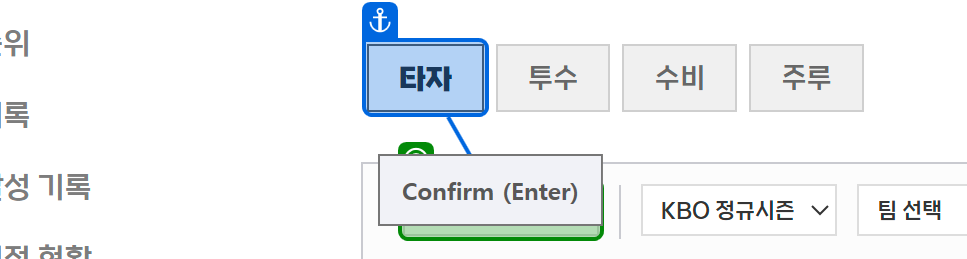
Workflow: 03_DT추출3_KBO

Step 1: select "2024" in '타자'

Step 2: select "KBO 정규시즌" in '타자' (no picture)

Step 3: select "2024" in '투수' (no picture)

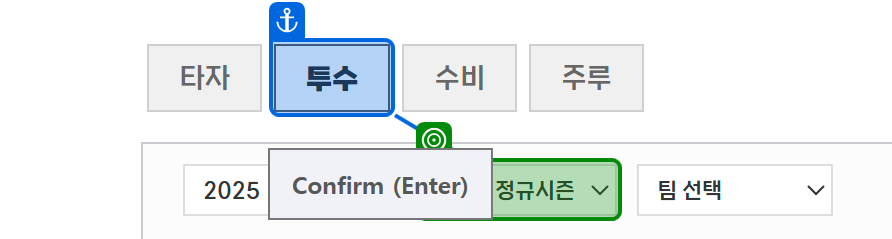
Step 4: select "KBO 정규시즌" in '투수'

Step 5: select "2024" in '수비' (no picture)

Step 6: select "2024" in '주루' (no picture)

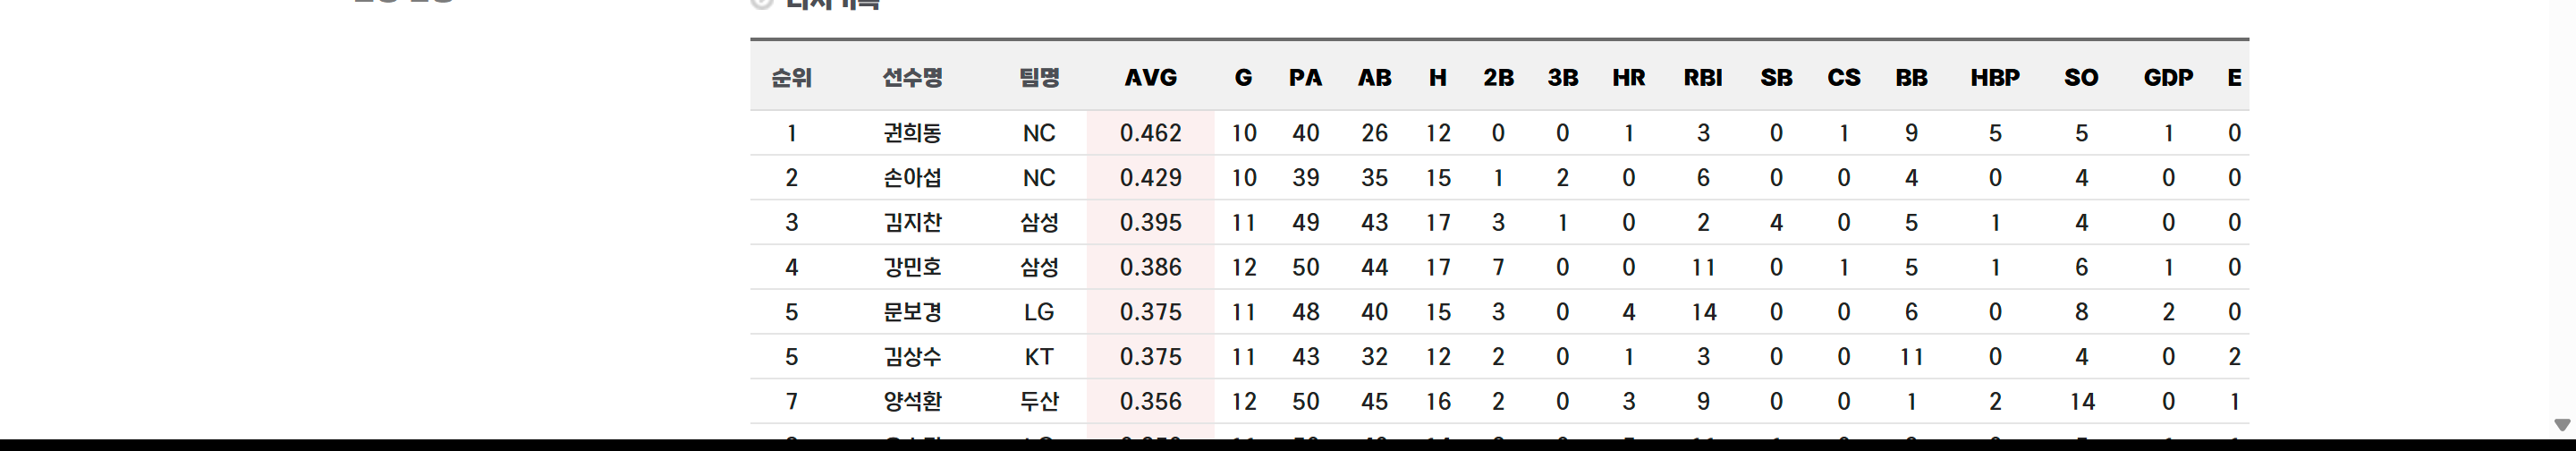
Step 7: get-text

Step 8: click on '타자' (no picture)

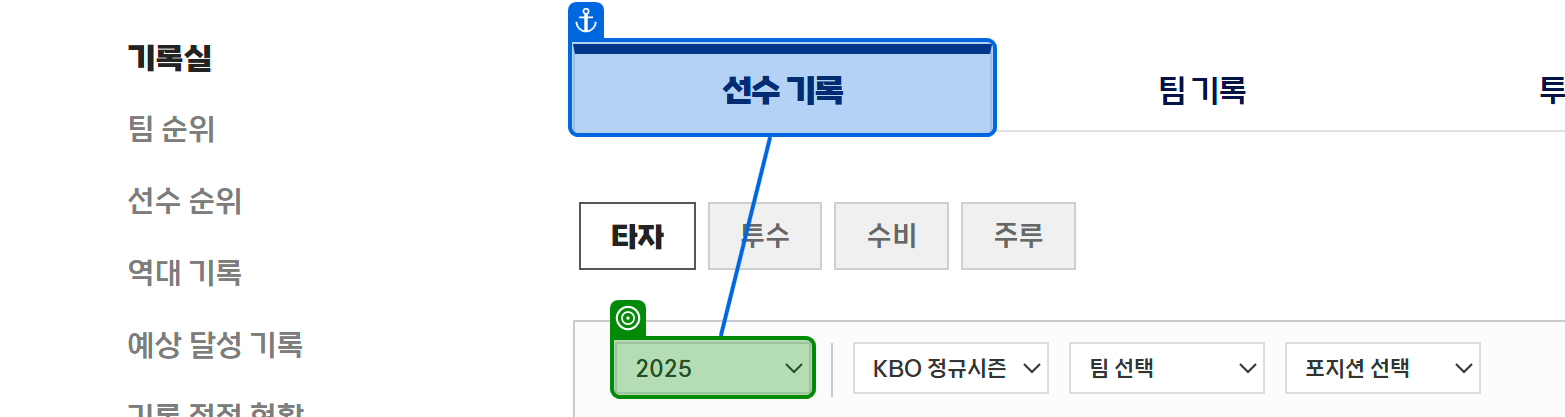
Step 9: select "2024" in '선수 기록'

Step 10: get-attribute of '선수 기록' (no picture)

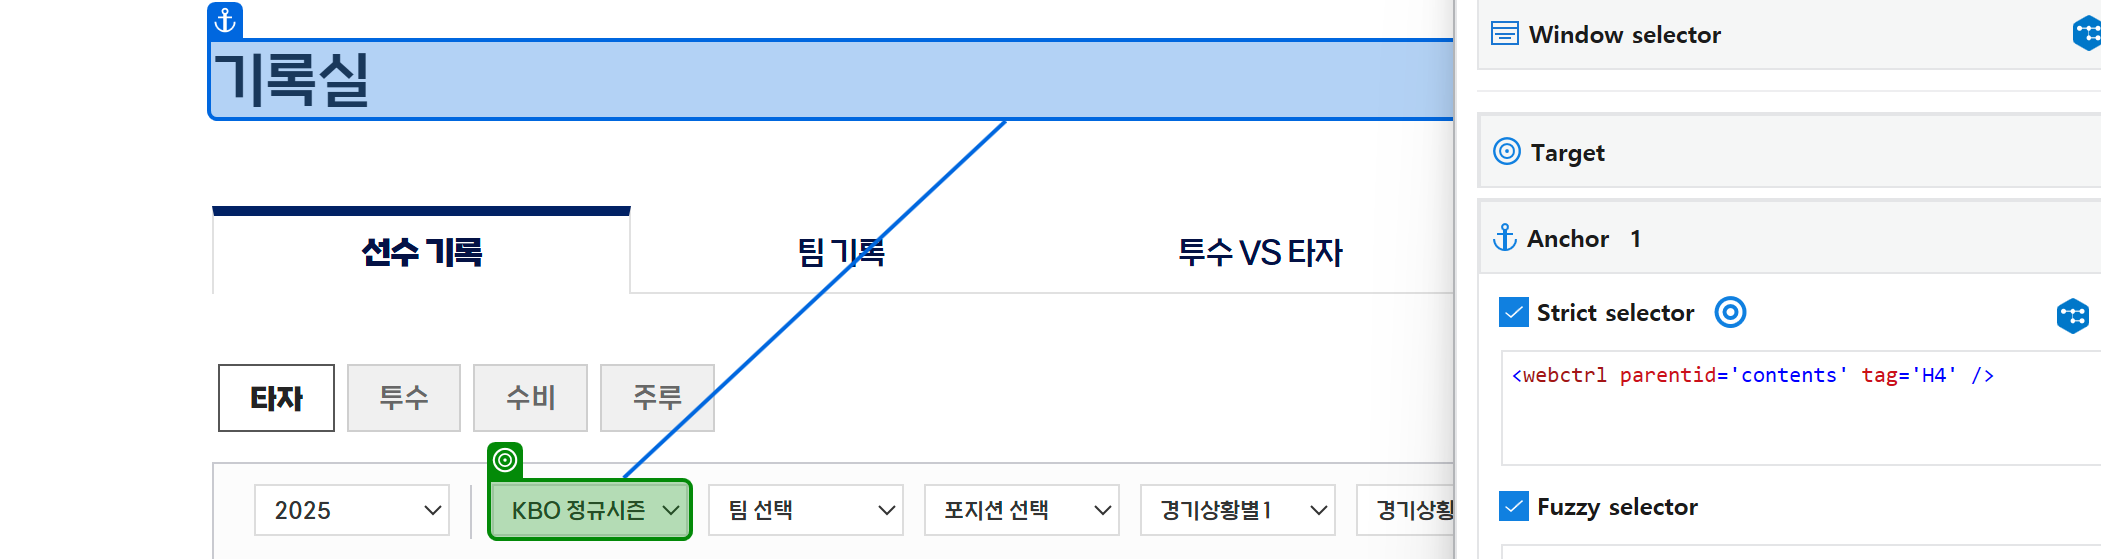
Step 11 [else]: select "KBO 정규시즌" in '기록실'

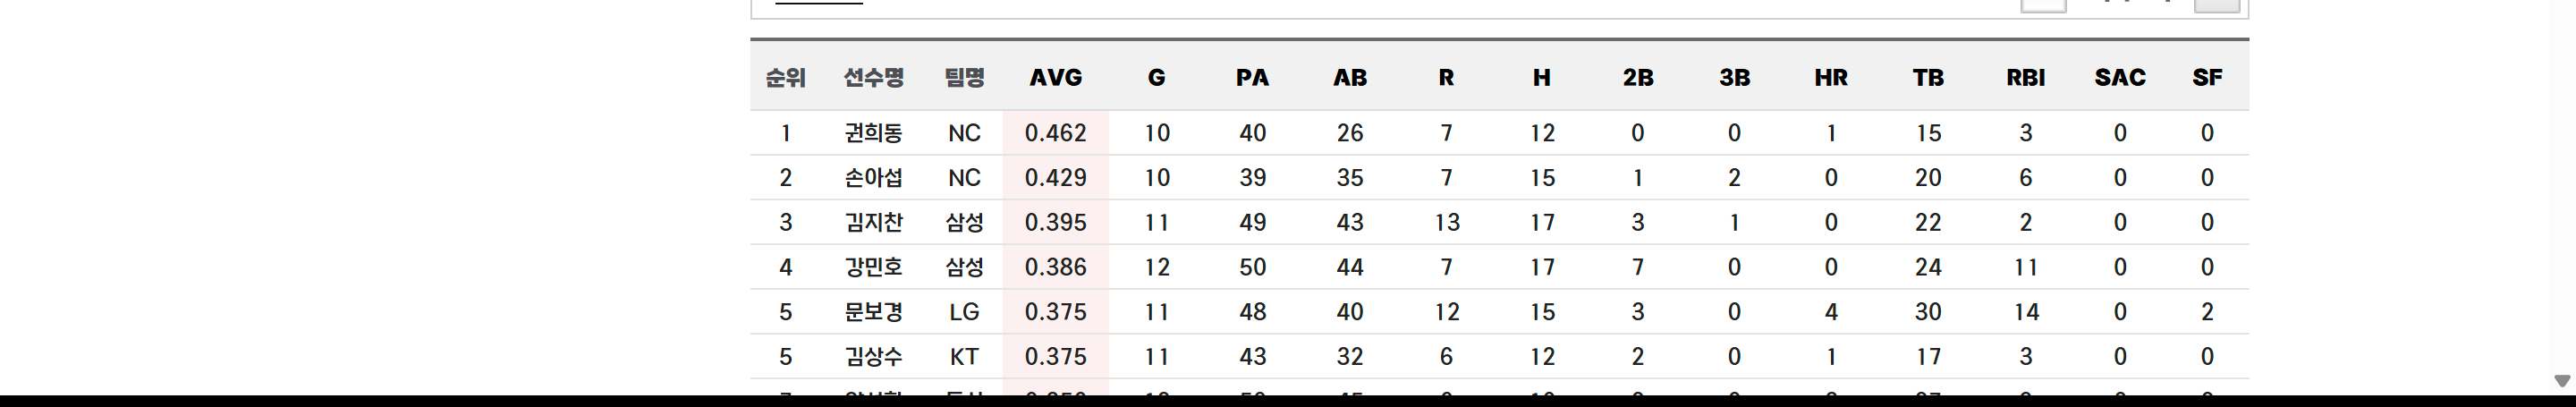
Step 12: get-text

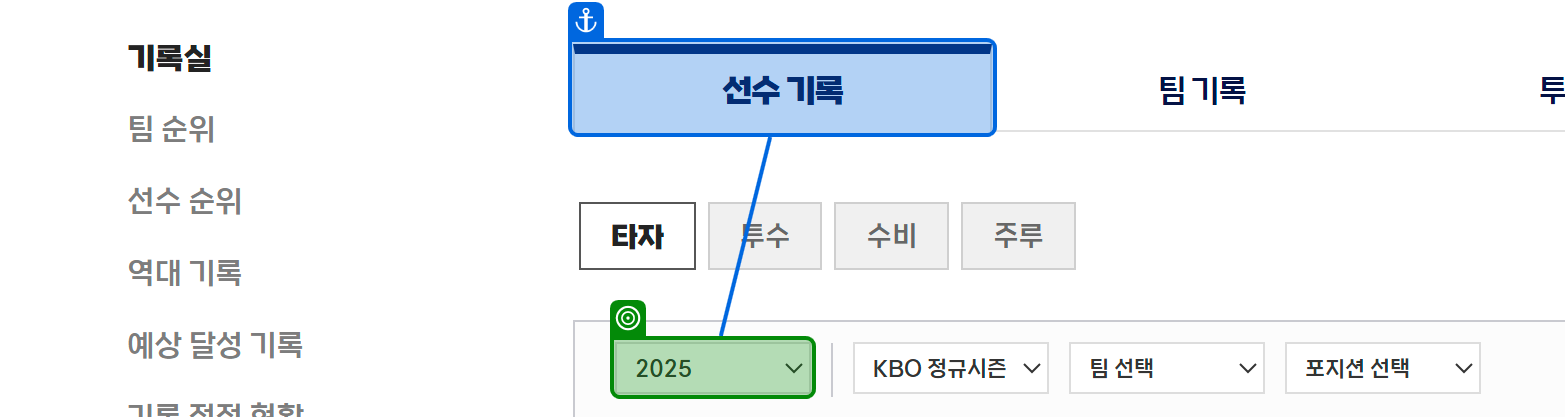
Step 13: select "2024" in '선수 기록'

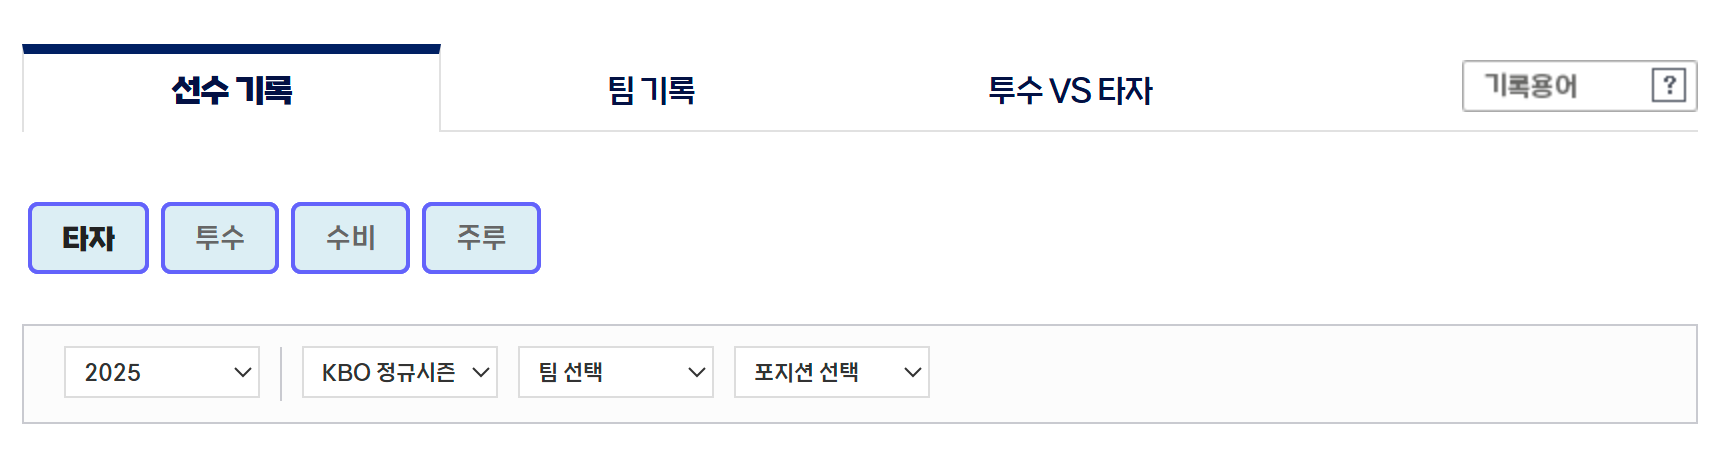
Step 14: For Each UI Element